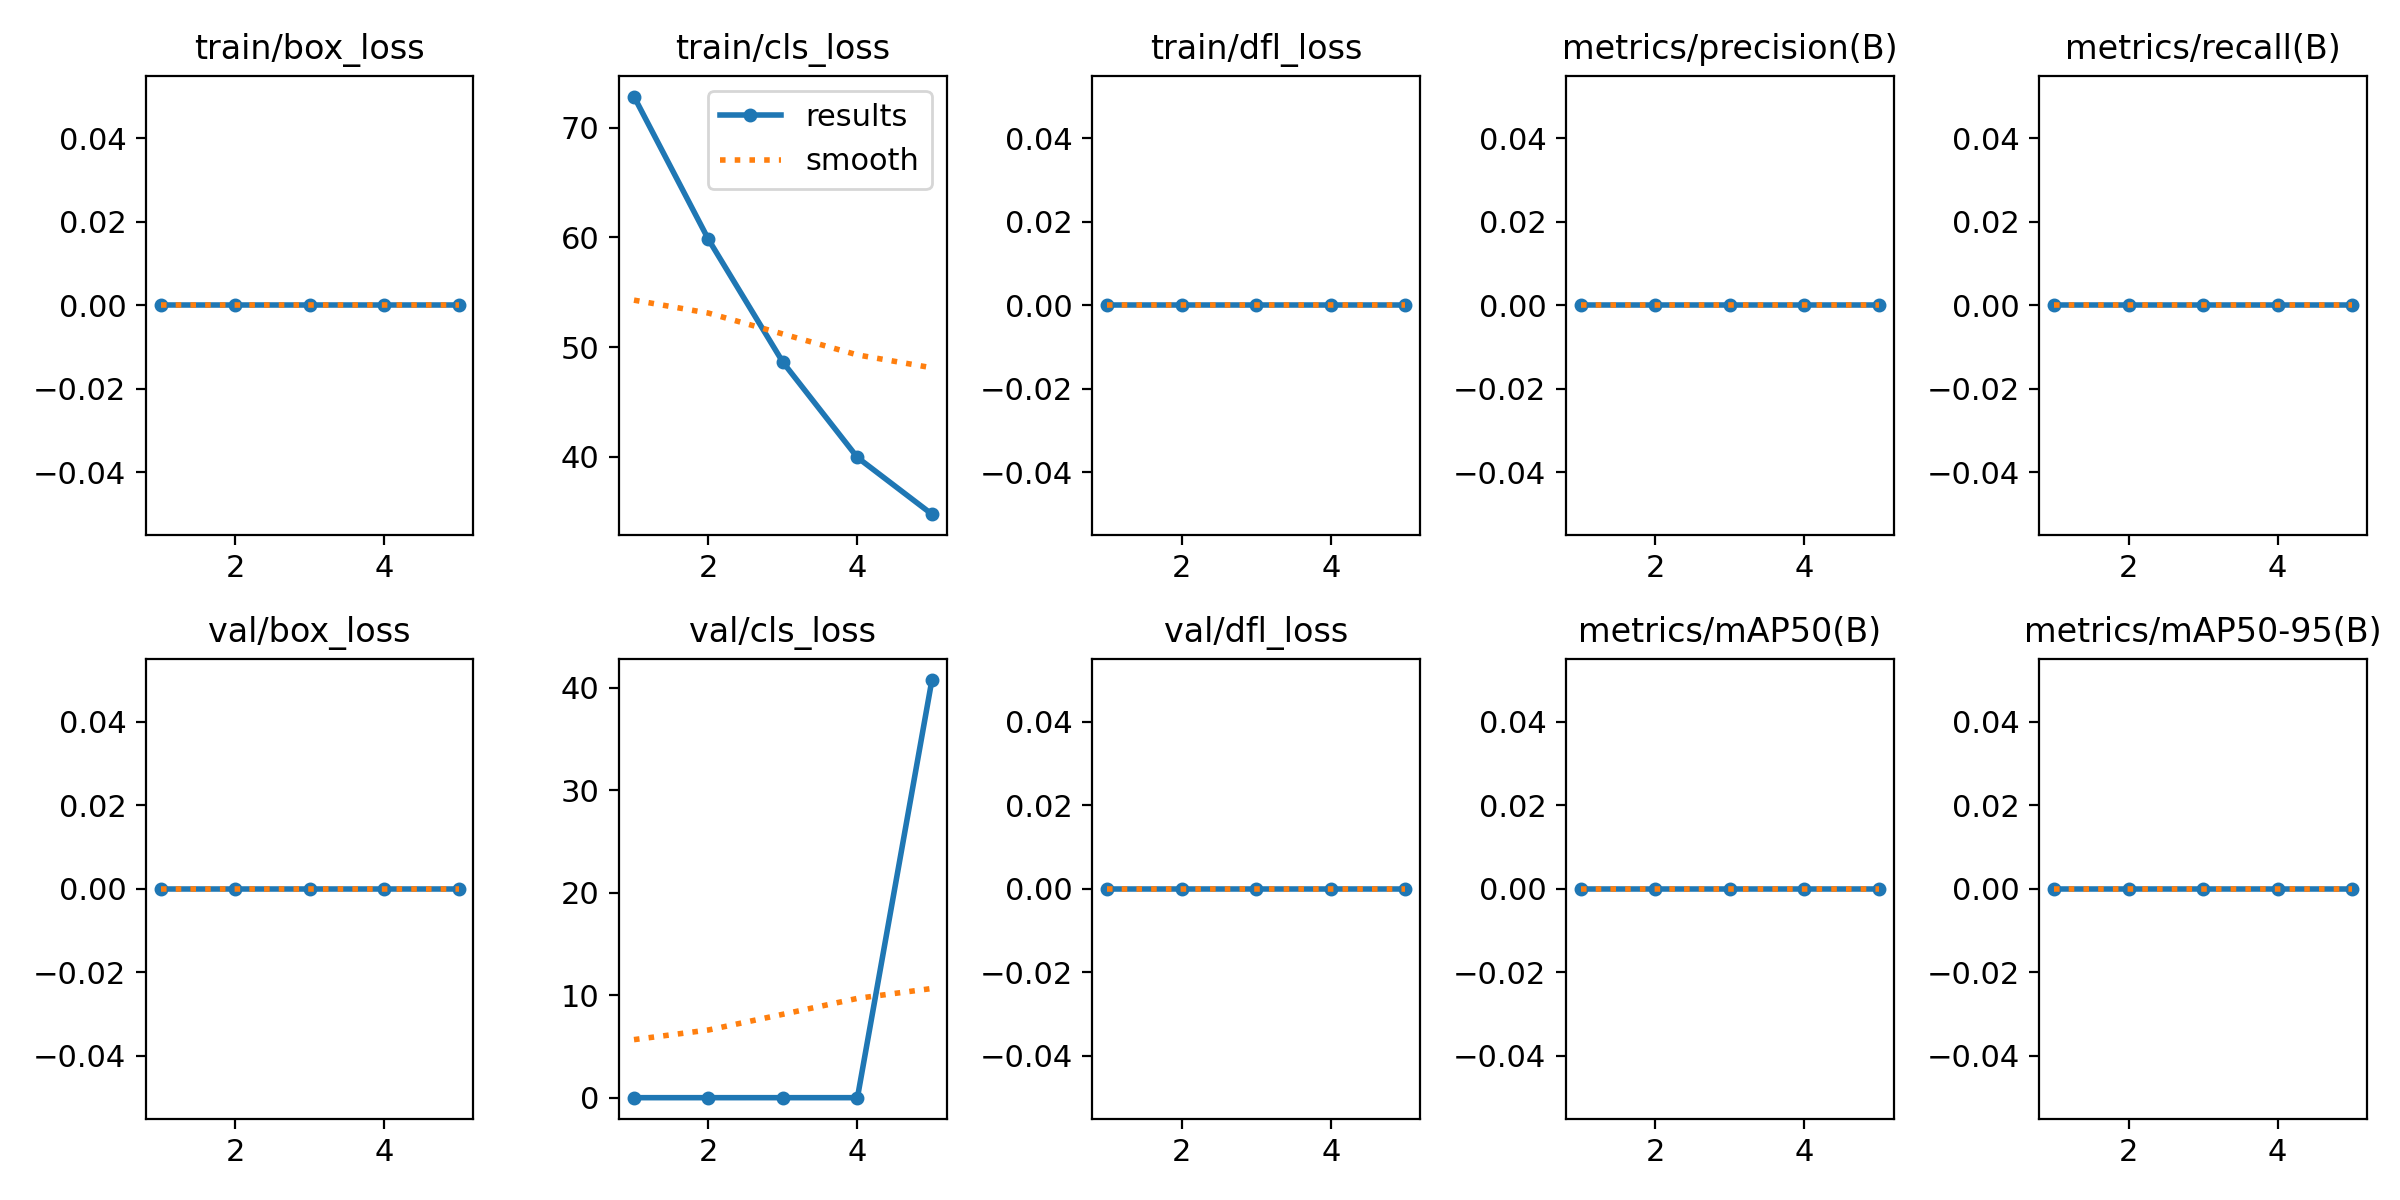

Source data for this figure (header and first rows):
epoch, time, train/box_loss, train/cls_loss, train/dfl_loss, metrics/precision(B), metrics/recall(B), metrics/mAP50(B), metrics/mAP50-95(B), val/box_loss, val/cls_loss, val/dfl_loss, lr/pg0, lr/pg1, lr/pg2
1, 21.68, 0, 72.84, 0, 0, 0, 0, 0, 0, 0, 0, 0.0001578, 0.0001578, 0.0001578
2, 41.82, 0, 59.81, 0, 0, 0, 0, 0, 0, 0, 0, 0.0002538, 0.0002538, 0.0002538
3, 62.52, 0, 48.61, 0, 0, 0, 0, 0, 0, 0.00059, 0, 0.000287, 0.000287, 0.000287
4, 82.57, 0, 39.94, 0, 0, 0, 0, 0, 0, 0.0002, 0, 0.0001933, 0.0001933, 0.0001933
5, 102.7, 0, 34.77, 0, 0, 0, 0, 0, 0, 40.75, 0, 9.9008e-05, 9.9008e-05, 9.9008e-05
